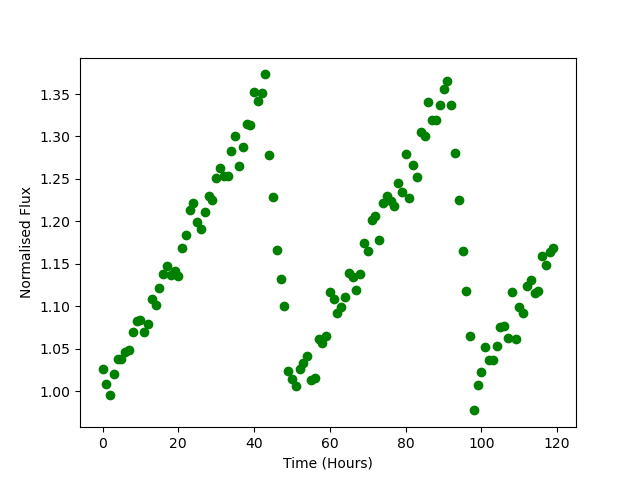

The table this chart was drawn from, first rows:
Time, Flux
0.0, 1.026
1.0, 1.009
2.0, 0.9956
3.0, 1.021
4.0, 1.038
5.0, 1.037
6.0, 1.045
7.0, 1.048
8.0, 1.07
9.0, 1.083
10.0, 1.084
11.0, 1.07
12.0, 1.079
13.0, 1.108
14.0, 1.101
15.0, 1.122
16.0, 1.138
17.0, 1.148
18.0, 1.137
19.0, 1.142
20.0, 1.135
21.0, 1.169
22.0, 1.184
23.0, 1.213
24.0, 1.222
25.0, 1.199
26.0, 1.191
27.0, 1.211
28.0, 1.229
29.0, 1.226
30.0, 1.251
31.0, 1.263
32.0, 1.253
33.0, 1.253
34.0, 1.283
35.0, 1.301
36.0, 1.265
37.0, 1.288
38.0, 1.314
39.0, 1.314
40.0, 1.352
41.0, 1.341
42.0, 1.351
43.0, 1.373
44.0, 1.278
45.0, 1.228
46.0, 1.166
47.0, 1.132
48.0, 1.101
49.0, 1.023
50.0, 1.014
51.0, 1.006
52.0, 1.026
53.0, 1.034
54.0, 1.041
55.0, 1.013
56.0, 1.015
57.0, 1.061
58.0, 1.056
59.0, 1.064
... 60 more rows
